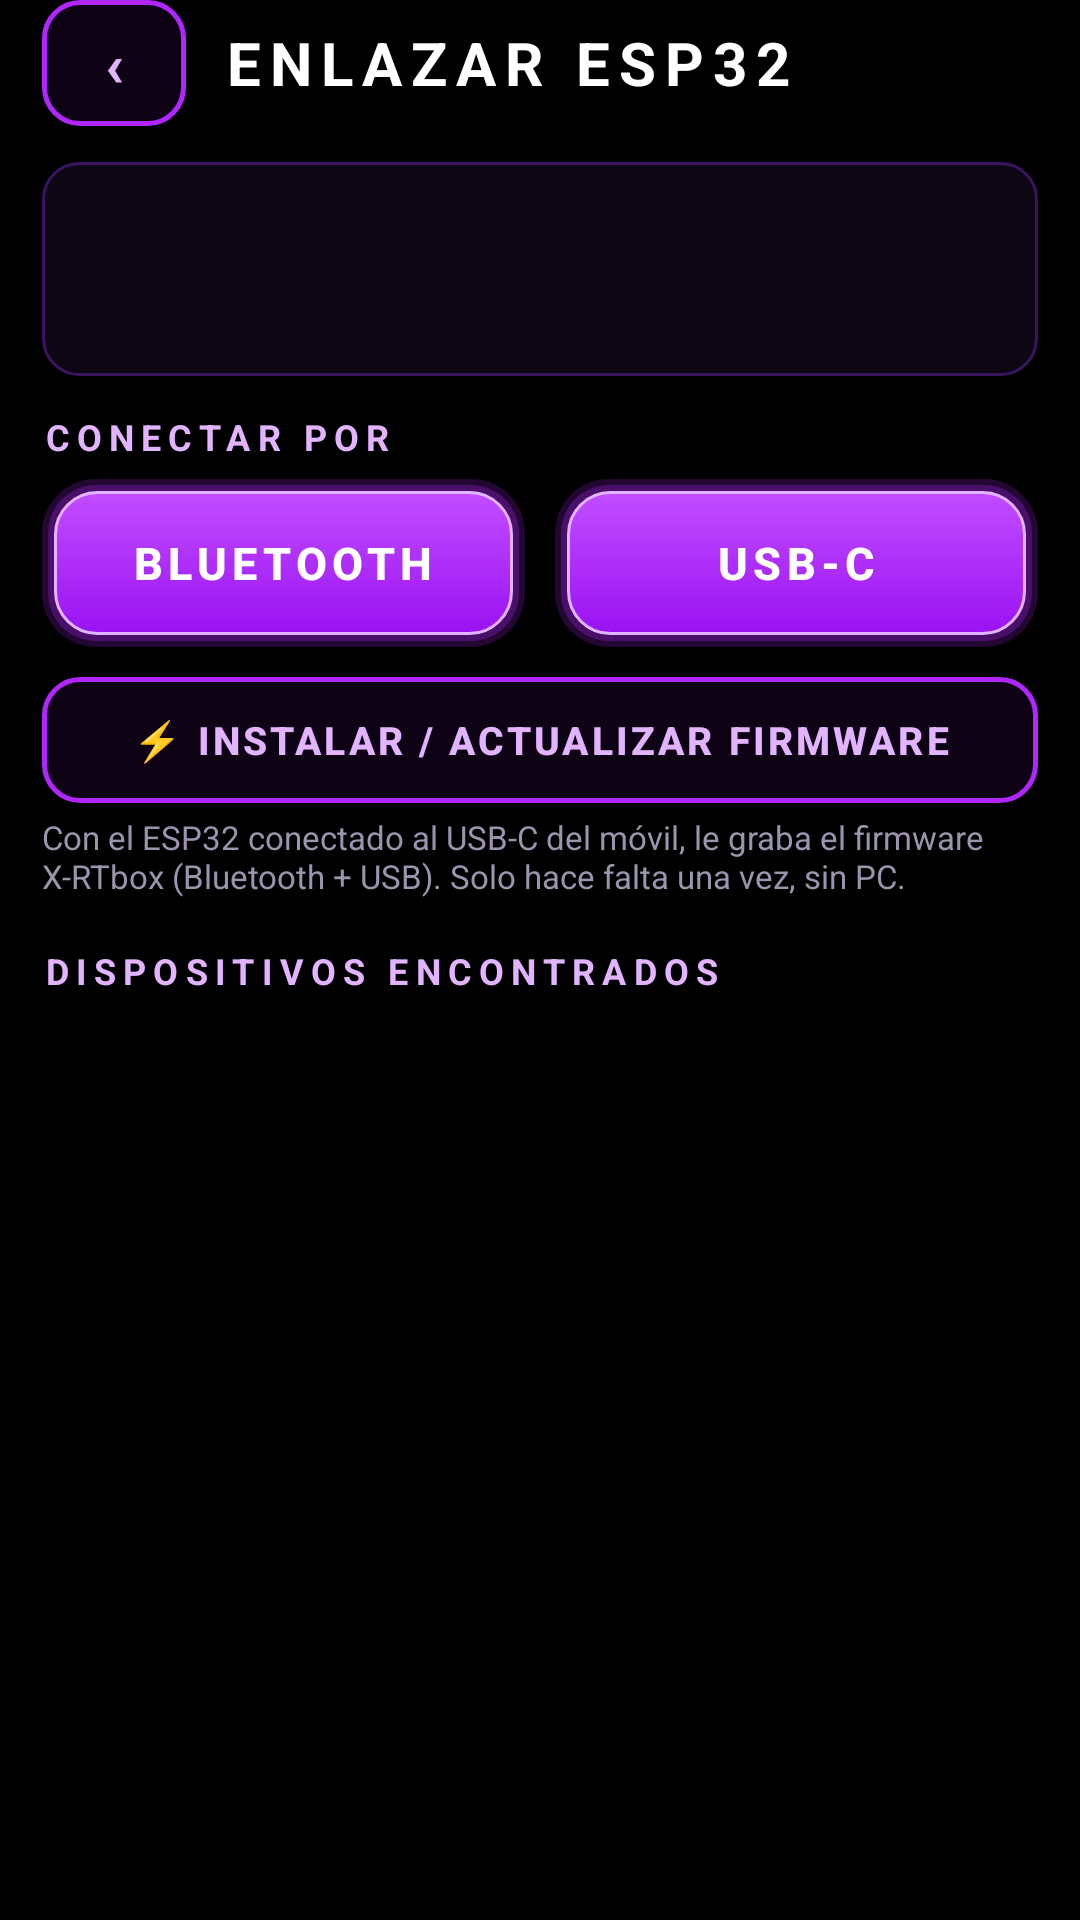

Android layout source for this screen:
<!-- AndroidManifest.xml: application theme AppTheme -->
<!-- res/layout/screen_link.xml -->
<?xml version="1.0" encoding="utf-8"?>
<LinearLayout xmlns:android="http://schemas.android.com/apk/res/android"
    android:layout_width="match_parent"
    android:layout_height="match_parent"
    android:orientation="vertical"
    android:paddingLeft="14dp"
    android:paddingRight="14dp"
    android:paddingBottom="12dp">

    <LinearLayout
        android:layout_width="match_parent"
        android:layout_height="wrap_content"
        android:gravity="center_vertical"
        android:orientation="horizontal">

        <Button
            android:id="@+id/btnBack"
            style="@style/SmallButton"
            android:layout_width="48dp"
            android:layout_height="42dp"
            android:text="@string/back"
            android:textSize="20sp" />

        <TextView
            style="@style/ScreenTitle"
            android:layout_width="0dp"
            android:layout_height="wrap_content"
            android:layout_marginLeft="12dp"
            android:layout_weight="1"
            android:text="@string/title_link" />
    </LinearLayout>

    <LinearLayout
        android:layout_width="match_parent"
        android:layout_height="wrap_content"
        android:layout_marginTop="12dp"
        android:background="@drawable/bg_panel"
        android:orientation="vertical"
        android:padding="14dp">

        <TextView
            android:id="@+id/linkState"
            android:layout_width="match_parent"
            android:layout_height="wrap_content"
            android:textColor="@color/white"
            android:textSize="16sp"
            android:textStyle="bold" />

        <TextView
            android:id="@+id/linkDetail"
            android:layout_width="match_parent"
            android:layout_height="wrap_content"
            android:layout_marginTop="4dp"
            android:textColor="@color/text_dim"
            android:textSize="13sp" />
    </LinearLayout>

    <TextView
        style="@style/SectionLabel"
        android:layout_width="match_parent"
        android:layout_height="wrap_content"
        android:layout_marginTop="12dp"
        android:text="@string/connect_via" />

    <LinearLayout
        android:layout_width="match_parent"
        android:layout_height="wrap_content"
        android:layout_marginTop="6dp"
        android:orientation="horizontal">

        <Button
            android:id="@+id/btnScan"
            style="@style/NeonButton"
            android:layout_width="0dp"
            android:layout_height="wrap_content"
            android:layout_weight="1"
            android:minHeight="56dp"
            android:text="@string/scan"
            android:textSize="15sp" />

        <Button
            android:id="@+id/btnUsb"
            style="@style/NeonButton"
            android:layout_width="0dp"
            android:layout_height="wrap_content"
            android:layout_marginLeft="10dp"
            android:layout_weight="1"
            android:minHeight="56dp"
            android:text="@string/usb"
            android:textSize="15sp" />
    </LinearLayout>

    <Button
        android:id="@+id/btnDisconnect"
        style="@style/SmallButton"
        android:layout_width="match_parent"
        android:layout_height="wrap_content"
        android:layout_marginTop="8dp"
        android:text="@string/disconnect"
        android:visibility="gone" />

    <Button
        android:id="@+id/btnFlash"
        style="@style/SmallButton"
        android:layout_width="match_parent"
        android:layout_height="wrap_content"
        android:layout_marginTop="10dp"
        android:text="@string/flash" />

    <TextView
        android:layout_width="match_parent"
        android:layout_height="wrap_content"
        android:layout_marginTop="4dp"
        android:text="@string/flash_hint"
        android:textColor="@color/text_dim"
        android:textSize="11sp" />

    <Button
        android:id="@+id/btnReconnect"
        style="@style/SmallButton"
        android:layout_width="match_parent"
        android:layout_height="wrap_content"
        android:layout_marginTop="10dp"
        android:textAllCaps="false"
        android:visibility="gone" />

    <TextView
        style="@style/SectionLabel"
        android:layout_width="match_parent"
        android:layout_height="wrap_content"
        android:layout_marginTop="16dp"
        android:text="@string/devices_found" />

    <FrameLayout
        android:layout_width="match_parent"
        android:layout_height="0dp"
        android:layout_marginTop="8dp"
        android:layout_weight="1">

        <ListView
            android:id="@+id/deviceList"
            android:layout_width="match_parent"
            android:layout_height="match_parent"
            android:divider="@android:color/transparent"
            android:dividerHeight="8dp"
            android:listSelector="@android:color/transparent" />

        <TextView
            android:id="@+id/deviceEmpty"
            android:layout_width="match_parent"
            android:layout_height="match_parent"
            android:gravity="center"
            android:padding="20dp"
            android:textColor="@color/text_dim"
            android:textSize="14sp" />
    </FrameLayout>
</LinearLayout>
<!-- resources referenced by this layout -->
<resources>
  <color name="text_dim">#FF9C93AD</color>
  <color name="white">#FFFFFFFF</color>
  <!-- drawable bg_panel (drawable) -->
  <?xml version="1.0" encoding="utf-8"?>
  <shape xmlns:android="http://schemas.android.com/apk/res/android" android:shape="rectangle">
      <corners android:radius="12dp" />
      <solid android:color="@color/panel" />
      <stroke android:width="1dp" android:color="@color/panel_border" />
  </shape>
  <string name="back">‹</string>
  <string name="connect_via">CONECTAR POR</string>
  <string name="devices_found">DISPOSITIVOS ENCONTRADOS</string>
  <string name="disconnect">DESCONECTAR</string>
  <string name="flash">⚡ INSTALAR / ACTUALIZAR FIRMWARE</string>
  <string name="flash_hint">Con el ESP32 conectado al USB-C del móvil, le graba el firmware X-RTbox (Bluetooth + USB). Solo hace falta una vez, sin PC.</string>
  <string name="scan">BLUETOOTH</string>
  <string name="title_link">ENLAZAR ESP32</string>
  <string name="usb">USB-C</string>
  <style name="NeonButton" parent="android:Widget.Material.Button">
          <item name="android:background">@drawable/btn_neon</item>
          <item name="android:textColor">@color/white</item>
          <item name="android:textSize">18sp</item>
          <item name="android:textStyle">bold</item>
          <item name="android:letterSpacing">0.12</item>
          <item name="android:minHeight">64dp</item>
          <item name="android:paddingLeft">16dp</item>
          <item name="android:paddingRight">16dp</item>
          <item name="android:stateListAnimator">@null</item>
          <item name="android:textAllCaps">true</item>
      </style>
  <style name="ScreenTitle">
          <item name="android:textColor">@color/white</item>
          <item name="android:textSize">20sp</item>
          <item name="android:textStyle">bold</item>
          <item name="android:letterSpacing">0.15</item>
      </style>
  <style name="SectionLabel">
          <item name="android:textColor">@color/neon_light</item>
          <item name="android:textSize">12sp</item>
          <item name="android:textStyle">bold</item>
          <item name="android:letterSpacing">0.2</item>
      </style>
  <color name="panel">#FF0D0714</color>
  <color name="panel_border">#FF3B1460</color>
  <color name="neon_light">#FFE2B3FF</color>
  <!-- drawable btn_outline (drawable) -->
  <?xml version="1.0" encoding="utf-8"?>
  <selector xmlns:android="http://schemas.android.com/apk/res/android">
      <item android:state_pressed="true">
          <shape android:shape="rectangle">
              <corners android:radius="12dp" />
              <solid android:color="#44B026FF" />
              <stroke android:width="1.5dp" android:color="#FFE2B3FF" />
          </shape>
      </item>
      <item>
          <shape android:shape="rectangle">
              <corners android:radius="12dp" />
              <solid android:color="#14B026FF" />
              <stroke android:width="1.5dp" android:color="#FFB026FF" />
          </shape>
      </item>
  </selector>
  <color name="black">#FF000000</color>
  <color name="neon">#FFB026FF</color>
  <color name="hint">#FF6E6480</color>
  <style name="DialogTheme" parent="android:Theme.Material.Dialog.Alert">
          <item name="android:colorAccent">@color/neon_light</item>
          <item name="android:colorPrimary">@color/neon</item>
          <item name="android:colorControlActivated">@color/neon</item>
          <item name="android:windowBackground">@drawable/bg_dialog</item>
          <item name="android:textColorPrimary">@color/white</item>
      </style>
  <!-- drawable bg_dialog (drawable) -->
  <?xml version="1.0" encoding="utf-8"?>
  <inset xmlns:android="http://schemas.android.com/apk/res/android" android:inset="16dp">
      <shape android:shape="rectangle">
          <corners android:radius="16dp" />
          <solid android:color="#FF0E0818" />
          <stroke android:width="1dp" android:color="@color/neon" />
      </shape>
  </inset>
</resources>
